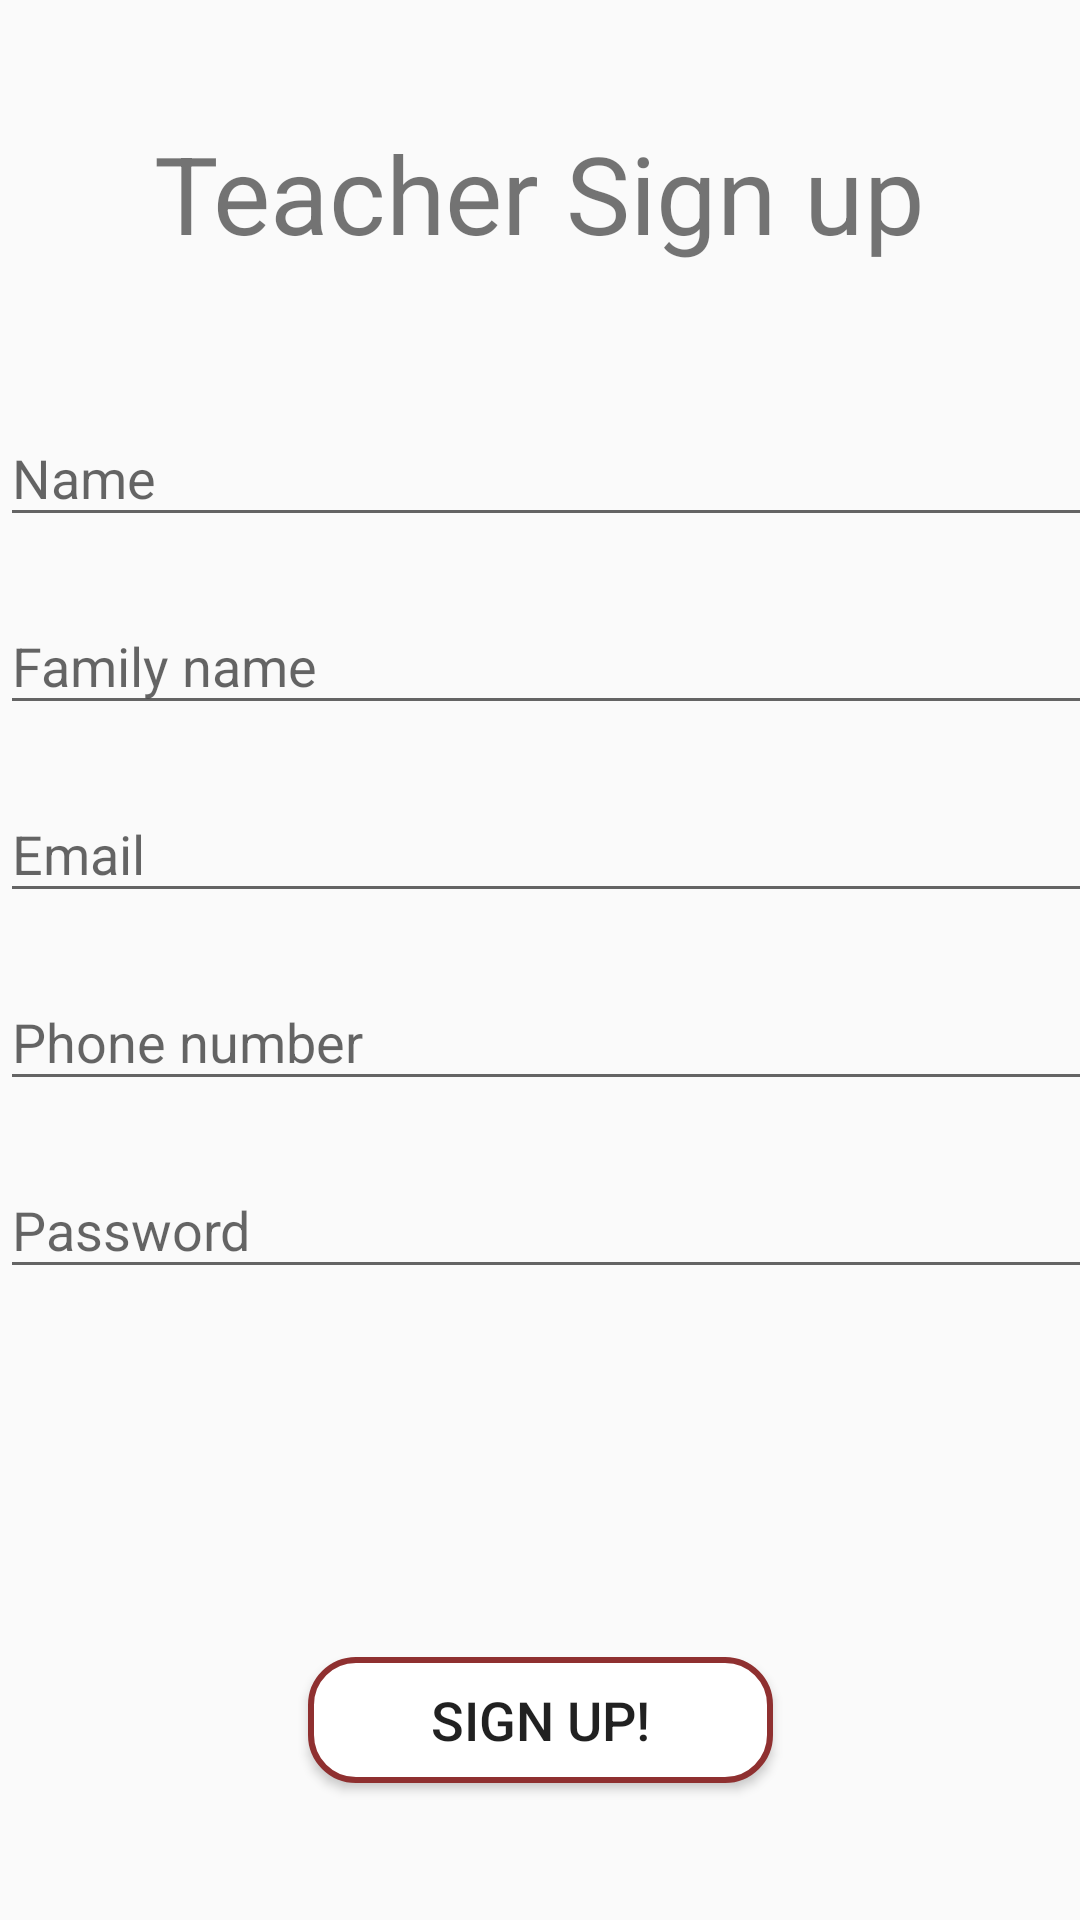

Layout XML and referenced resources for this Android screen:
<!-- AndroidManifest.xml: application theme AppTheme -->
<!-- res/layout/activity_teacher_signup.xml -->
<?xml version="1.0" encoding="utf-8"?>
<androidx.constraintlayout.widget.ConstraintLayout xmlns:android="http://schemas.android.com/apk/res/android"
    xmlns:app="http://schemas.android.com/apk/res-auto"
    xmlns:tools="http://schemas.android.com/tools"
    android:layout_width="match_parent"
    android:layout_height="match_parent"
    tools:context=".TeacherSignup"
    >

    <LinearLayout
        android:id="@+id/linearLayout"
        android:layout_width="408dp"
        android:layout_height="380dp"
        android:layout_marginTop="32dp"
        android:layout_marginBottom="128dp"
        android:dividerPadding="10dp"
        android:orientation="vertical"
        android:weightSum="5"
        app:layout_constraintBottom_toBottomOf="parent"
        app:layout_constraintTop_toBottomOf="@+id/textView3"
        tools:layout_editor_absoluteX="1dp">

        <EditText
            android:id="@+id/Name"
            android:layout_width="match_parent"
            android:layout_height="wrap_content"
            android:layout_marginTop="10dp"
            android:layout_marginBottom="10dp"
            android:layout_weight="0.1"
            android:hint="Name"
            android:inputType="textCapWords"

            />

        <EditText
            android:id="@+id/FamilyName"
            android:layout_width="match_parent"
            android:layout_height="wrap_content"
            android:layout_marginTop="10dp"
            android:layout_marginBottom="10dp"
            android:layout_weight="0.1"
            android:hint="Family name"
            android:inputType="textCapWords" />

        <EditText
            android:id="@+id/Email"
            android:layout_width="match_parent"
            android:layout_height="wrap_content"
            android:layout_marginTop="10dp"
            android:layout_marginBottom="10dp"
            android:layout_weight="0.1"
            android:ems="10"
            android:hint="Email"
            android:inputType="textEmailAddress" />

        <EditText
            android:id="@+id/PhoneNumber"
            android:layout_width="match_parent"
            android:layout_height="wrap_content"
            android:layout_marginTop="10dp"
            android:layout_marginBottom="10dp"
            android:layout_weight="0.1"
            android:ems="10"
            android:hint="Phone number"
            android:inputType="phone"
            android:maxLength="10"
            />

        <EditText
            android:id="@+id/Password"
            android:layout_width="match_parent"
            android:layout_height="wrap_content"
            android:layout_marginTop="10dp"
            android:layout_marginBottom="10dp"
            android:layout_weight="0.1"
            android:ems="10"
            android:hint="Password"
            android:inputType="textPassword" />
    </LinearLayout>

    <TextView
        android:id="@+id/textView3"
        android:layout_width="wrap_content"
        android:layout_height="wrap_content"
        android:layout_marginTop="40dp"
        android:gravity="center"
        android:text="Teacher Sign up"
        android:textSize="36sp"
        app:layout_constraintEnd_toEndOf="parent"
        app:layout_constraintHorizontal_bias="0.498"
        app:layout_constraintStart_toStartOf="parent"
        app:layout_constraintTop_toTopOf="parent" />

    <Button
        android:id="@+id/signUpbtn"
        android:layout_width="155dp"
        android:layout_height="42dp"
        android:background="@drawable/rounded_button"
        android:gravity="center"
        android:text="Sign Up!"
        android:textSize="18sp"
        app:layout_constraintBottom_toBottomOf="parent"
        app:layout_constraintEnd_toEndOf="parent"
        app:layout_constraintStart_toStartOf="parent"
        app:layout_constraintTop_toBottomOf="@+id/linearLayout" />

</androidx.constraintlayout.widget.ConstraintLayout>
<!-- resources referenced by this layout -->
<resources>
  <!-- drawable rounded_button (drawable) -->
  <?xml version="1.0" encoding="utf-8"?>
  <selector xmlns:android="http://schemas.android.com/apk/res/android">
      <item>
          <shape
              android:shape="rectangle">
  
              <solid
                  android:color="@color/White"/>
  
              <stroke
                  android:color="@color/colorMain"
                  android:width="2dp" />
  
              <corners
                  android:radius="15dp" />
          </shape>
      </item>
  </selector>
  <style name="AppTheme" parent="Theme.AppCompat.Light.DarkActionBar">
          
          <item name="colorPrimary">@color/colorPrimary</item>
          <item name="colorPrimaryDark">@color/colorPrimaryDark</item>
          <item name="colorAccent">@color/colorAccent</item>
      </style>
  <color name="White">#FFFFFFFF</color>
  <color name="colorMain">#8F3030</color>
  <color name="colorPrimary">#6200EE</color>
  <color name="colorPrimaryDark">#3700B3</color>
  <color name="colorAccent">#03DAC5</color>
</resources>
